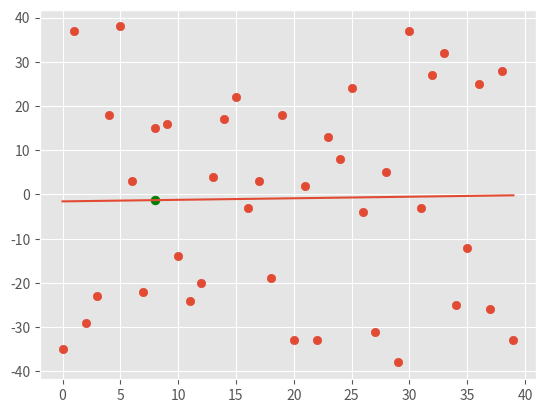

The script that saved this image:
import numpy as np
import matplotlib.pyplot as plt
from matplotlib import style
import random
style.use('ggplot')
xs = np.array([1,2,3,4,5], dtype=np.float64)
ys = np.array([5,4,6,5,6], dtype=np.float64)

def create_dataset(hm, variance, step=2, correlation='pos'):
    val = 1
    ys=[]
    xs=[]
    for i in range(hm):
        ys.append(val+random.randrange(-variance,variance))
        if correlation == 'pos':
            val += step
        elif correlation =='neg':
            val -= step
    for i in range(hm):
        xs.append(i)
    return np.array(xs,dtype=np.float64),np.array(ys,dtype=np.float64)

def my_LinearRegression(x,y):
    x_bar = np.mean(x)
    y_bar = np.mean(y)
    xy_bar = np.mean(x*y)
    xx_bar = np.mean(x*x)
    m = (x_bar*y_bar-xy_bar)/(x_bar*x_bar-xx_bar)
    b = y_bar-m*x_bar
    return m,b

def squared_error(y_orig,y_line):
    return np.sum((y_orig-y_line)**2)

def r_squared(y_orig,y_line):
    y_mean_line = [np.mean(y_orig) for y in y_orig]
    squared_err_y_mean = squared_error(y_orig,y_mean_line)
    square_err_y_reqr = squared_error(y_orig,y_line)
    return 1-square_err_y_reqr/squared_err_y_mean



xs,ys=create_dataset(40,40,2,'no')
m,b = my_LinearRegression(xs,ys)
regr_line = [(m*x+b) for x in xs]
x_predict = 8
y_predict = x_predict*m+b
    
r_sqr = r_squared(ys,regr_line)
print(r_sqr)
plt.scatter(xs,ys)
plt.plot(xs,regr_line)
plt.scatter(x_predict,y_predict,s=40,color='g')
plt.show()
